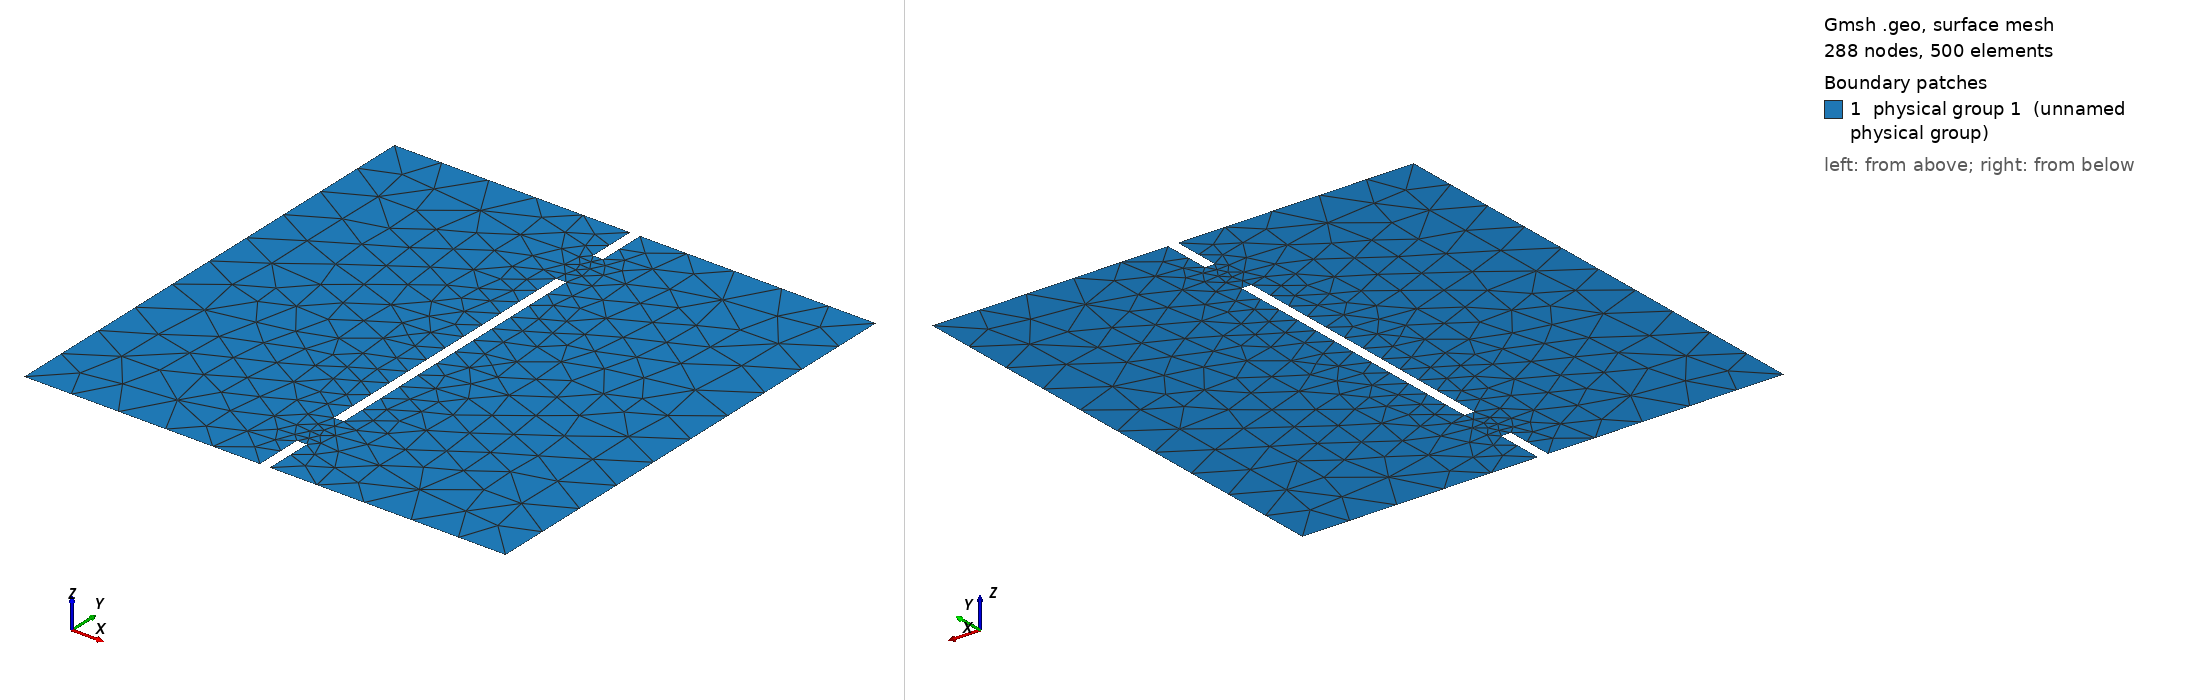

Gmsh geometry script, surface-meshed: 288 nodes, 500 surface elements. Boundary patches (legend numbers): 1 physical group 1 (unnamed physical group). Left view from above one corner, right view from below the opposite corner. Legend entries are the model's physical surfaces. The drawing asked Gmsh for element sizes between 1% and 20% of the model's largest extent; the script's own settings can give other sizes.

=== young.geo (drawn) ===
// Square obstacle
// List of points
d = 0.1;
x = 1;
y = 1;
lSlit=0.01;
eSlit=0.1;
ySlit=0.1;

Point(1) = {0, 0, 0, d};
Point(2) = {x, 0, 0, d};
Point(3) = {0, y, 0, d};
Point(4) = {x, y, 0, d};

Point(5) = {x/2+lSlit, 0, 0, d};
Point(6) = {x/2-lSlit, 0, 0, d};
Point(7) = {x/2+lSlit, y, 0, d};
Point(8) = {x/2-lSlit, y, 0, d};

Point(13) = {x/2+lSlit, 0+ySlit+eSlit, 0, d/2};
Point(14) = {x/2-lSlit, 0+ySlit+eSlit, 0, d/2};
Point(15) = {x/2+lSlit, y-ySlit-eSlit, 0, d/2};
Point(16) = {x/2-lSlit, y-ySlit-eSlit, 0, d/2};

Point(9) = {x/2+lSlit, 0+ySlit, 0, d/2};
Point(10) = {x/2-lSlit, 0+ySlit, 0, d/2};
Point(11) = {x/2+lSlit, y-ySlit, 0, d/2};
Point(12) = {x/2-lSlit, y-ySlit, 0, d/2};


// List of lines
//+
Line(1) = {1, 3};
//+
Line(2) = {3, 8};
//+
Line(3) = {8, 12};
//+
Line(4) = {12, 11};
//+
Line(5) = {11, 7};
//+
Line(6) = {7, 4};
//+
Line(7) = {4, 2};
//+
Line(8) = {2, 5};
//+
Line(9) = {5, 9};
//+
Line(10) = {9, 10};
//+
Line(11) = {10, 6};
//+
Line(12) = {6, 1};
//+
Line(13) = {16, 14};
//+
Line(14) = {14, 13};
//+
Line(15) = {13, 15};
//+
Line(16) = {15, 16};

Curve Loop(1) = {1, 2, 3, 4, 5, 6, 7, 8, 9, 10, 11, 12};
Curve Loop(2) = {13, 14, 15, 16};

Plane Surface(1) = {1, 2};
Physical Surface(1) = {1};

// Boundary conditions
Physical Curve("BC_Left") = {1};
Physical Curve("BC_Up_1") = {2};
Physical Curve("BC_Up_2") = {6};
Physical Curve("BC_Down_1") = {12};
Physical Curve("BC_Down_2") = {8};
Physical Curve("BC_Right") = {7};

Physical Curve("BC_Obstacle_Up") = {3,4,5};
Physical Curve("BC_Obstacle") = {13, 14, 15 ,16};
Physical Curve("BC_Obstacle_Down") = {9,10,11};

// Transfinite Surface{1};
